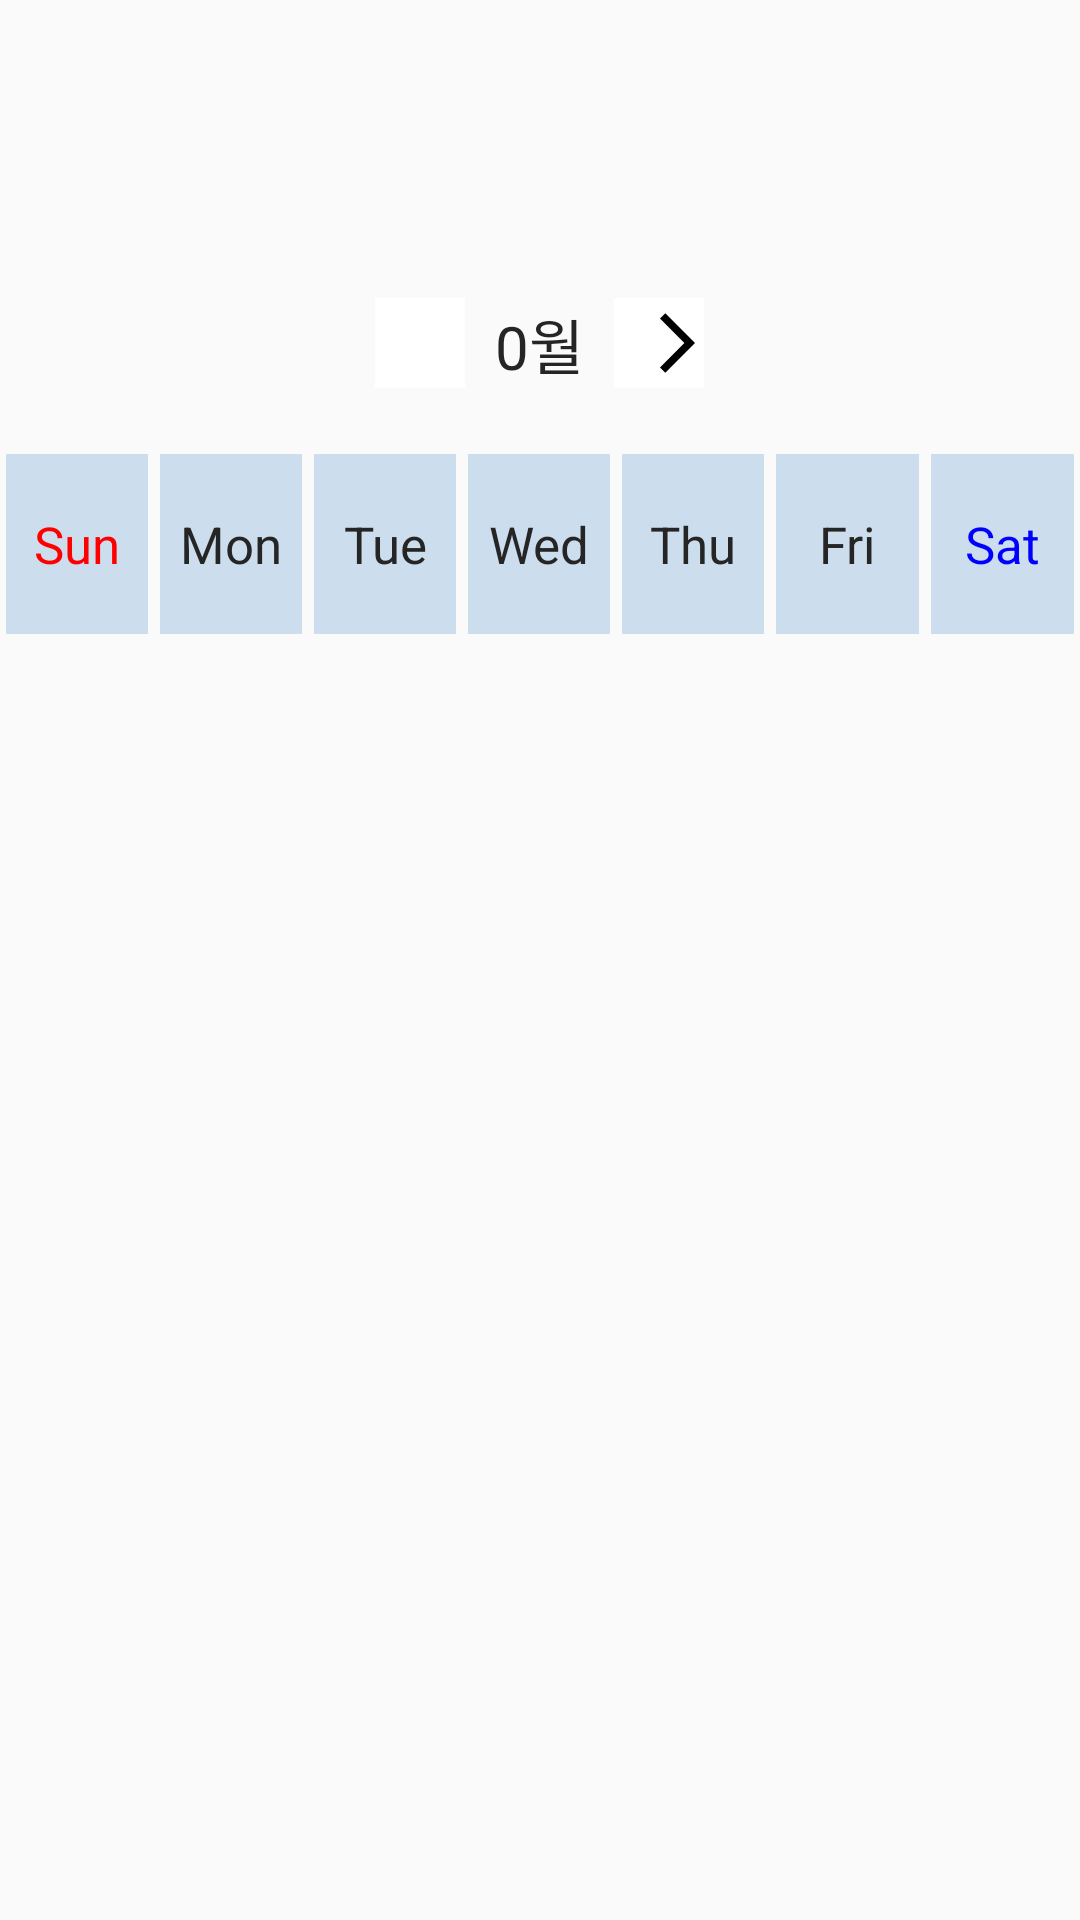

Here is an Android app screen rendered from its layout file. Give the layout XML and the strings, colors and styles it references.
<!-- AndroidManifest.xml: application theme Base.Theme.PICSSU -->
<!-- res/layout/activity_calendarmain.xml -->
<?xml version="1.0" encoding="utf-8"?>
<LinearLayout xmlns:android="http://schemas.android.com/apk/res/android"
    xmlns:app="http://schemas.android.com/apk/res-auto"
    xmlns:tools="http://schemas.android.com/tools"
    android:layout_width="match_parent"
    android:layout_height="match_parent"
    tools:context=".CalendarMain">

    <include
        android:id="@+id/calendar"
        layout="@layout/calendar"
        android:layout_width="match_parent"
        android:layout_height="wrap_content"/>

</LinearLayout>
<!-- res/layout/calendar.xml (included above) -->
<?xml version="1.0" encoding="utf-8"?>
<LinearLayout xmlns:android="http://schemas.android.com/apk/res/android"
    android:orientation="vertical"
    android:layout_width="match_parent"
    android:layout_height="match_parent"
    android:gravity="center_horizontal">

    <RelativeLayout
        android:layout_width="match_parent"
        android:layout_height="wrap_content">
        
        <ImageButton
            android:id="@+id/btnPrevMonth"
            android:src="@drawable/baseline_arrow_back_ios_24"
            android:layout_width="30dp"
            android:layout_height="30dp"
            android:background="@color/white"
            android:layout_toLeftOf="@+id/calendar_month"
            android:layout_alignBottom="@+id/calendar_month"
            android:layout_marginRight="10dp"/>
        <TextView
            android:id="@+id/calendar_month"
            android:layout_width="wrap_content"
            android:layout_height="wrap_content"
            android:layout_marginTop="100dp"
            android:layout_marginBottom="20dp"
            android:layout_centerHorizontal="true"
            android:textSize="20sp"
            android:text="0월"/>

        <ImageButton
            android:id="@+id/btnNextMonth"
            android:src="@drawable/opposite_baseline_arrow"
            android:layout_width="30dp"
            android:layout_height="30dp"
            android:background="@color/white"
            android:layout_alignBottom="@+id/calendar_month"
            android:layout_toRightOf="@+id/calendar_month"
            android:layout_marginLeft="10dp"/>

    </RelativeLayout>
    <LinearLayout
        android:layout_width="match_parent"
        android:layout_height="wrap_content"
        android:orientation="horizontal">
        <TextView
            style="@style/CalendarWeek"
            android:textColor="#FF0000"
            android:text="Sun"
            android:textSize="17dp"/>
        <TextView
            style="@style/CalendarWeek"
            android:text="Mon"
            android:textSize="17dp"/>
        <TextView
            style="@style/CalendarWeek"
            android:text="Tue"
            android:textSize="17dp"/>
        <TextView
            style="@style/CalendarWeek"
            android:text="Wed"
            android:textSize="17dp"/>
        <TextView
            style="@style/CalendarWeek"
            android:text="Thu"
            android:textSize="17dp"/>
        <TextView
            style="@style/CalendarWeek"
            android:text="Fri"
            android:textSize="17dp"/>
        <TextView
            style="@style/CalendarWeek"
            android:textColor="#0000FF"
            android:text="Sat"
            android:textSize="17dp"/>
    </LinearLayout>
    <androidx.recyclerview.widget.RecyclerView
        android:id="@+id/calendar_contents"
        android:layout_width="match_parent"
        android:layout_height="wrap_content"
        android:layout_gravity="center_horizontal"
        android:overScrollMode="never"/>

</LinearLayout>
<!-- resources referenced by this layout -->
<resources>
  <color name="white">#FFFFFFFF</color>
  <!-- drawable opposite_baseline_arrow (drawable) -->
  <vector
      android:autoMirrored="true"
      android:height="24dp"
      android:tint="#000000"
      android:viewportHeight="24"
      android:viewportWidth="24"
      android:width="24dp"
      xmlns:android="http://schemas.android.com/apk/res/android">
  
      
      <path
          android:fillColor="@android:color/white"
          android:pathData="M12.33,3.87L14.1,2.1 24,12l-9.9,9.9 -1.77,-1.77L20.46,12z"/>
  </vector>
  <style name="CalendarWeek">
          <item name="android:layout_width">0dp</item>
          <item name="android:layout_weight">1</item>
          <item name="android:layout_height">60dp</item>
          <item name="android:gravity">center</item>
          <item name="android:textSize">20sp</item>
          <item name="android:background">#CCDDEE</item>
          <item name="android:layout_margin">2dp</item>
      </style>
  <style name="Base.Theme.PICSSU" parent="Theme.AppCompat.Light.NoActionBar">
          
          
          <item name="android:textColor">#252525</item>
      </style>
</resources>
